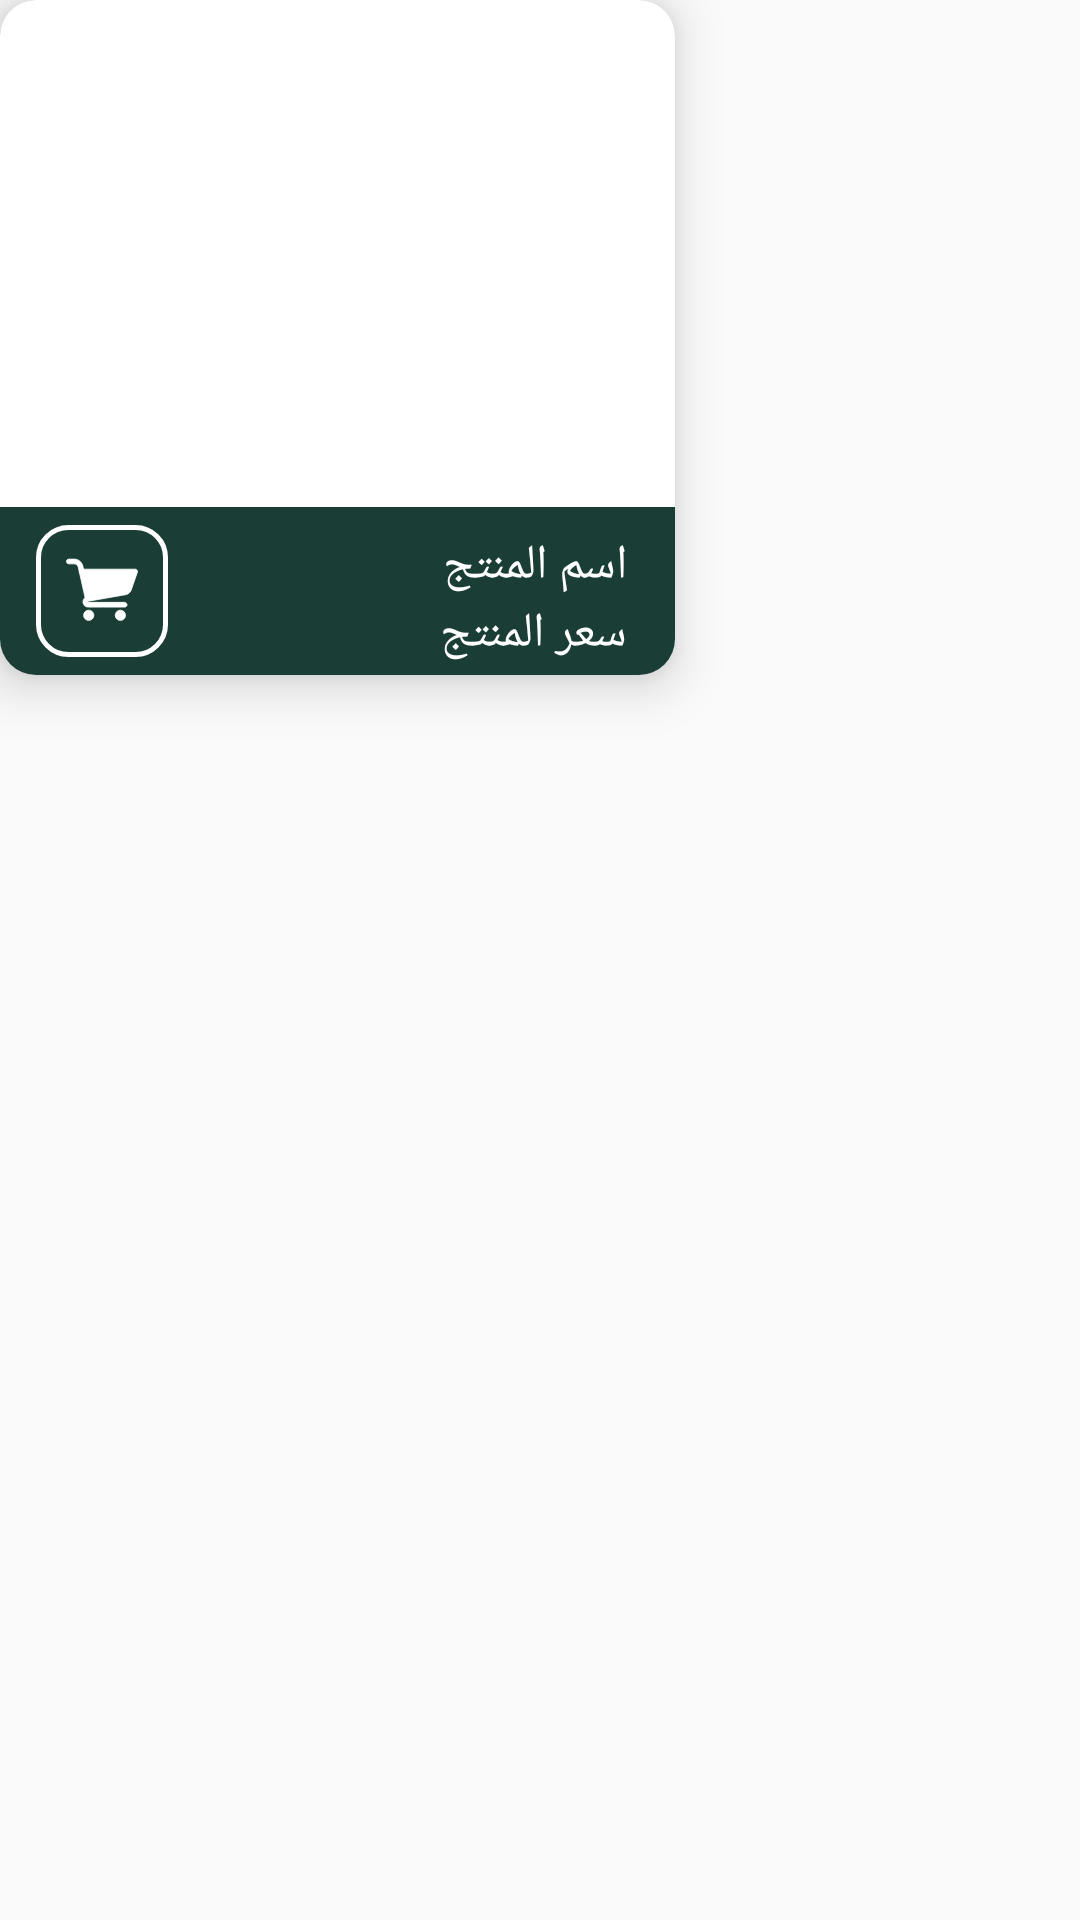

Android layout source for this screen:
<!-- AndroidManifest.xml: application theme Theme.Wajhat -->
<!-- res/layout/most_popular_item.xml -->
<?xml version="1.0" encoding="utf-8"?>
<LinearLayout xmlns:android="http://schemas.android.com/apk/res/android"
    xmlns:app="http://schemas.android.com/apk/res-auto"
    xmlns:tools="http://schemas.android.com/tools"
    android:layout_width="wrap_content"
    android:layout_height="wrap_content">

    <androidx.cardview.widget.CardView
        android:layout_width="225dp"
        android:layout_height="225dp"
        android:layoutDirection="ltr"
        app:cardCornerRadius="12dp"
        app:cardElevation="10dp">

        <androidx.constraintlayout.widget.ConstraintLayout
            android:layout_width="match_parent"
            android:layout_height="match_parent">

            <androidx.appcompat.widget.Toolbar
                android:id="@+id/toolbar3"
                android:layout_width="match_parent"
                android:layout_height="wrap_content"
                android:background="@color/green_topbar"
                android:minHeight="?attr/actionBarSize"
                android:theme="?attr/actionBarTheme"
                app:layout_constraintBottom_toBottomOf="parent"
                app:layout_constraintEnd_toEndOf="parent"
                app:layout_constraintStart_toStartOf="parent" />

            <ImageView
                android:id="@+id/image_of_most_popular"
                android:layout_width="0dp"
                android:layout_height="0dp"
                android:scaleType="centerCrop"
                app:layout_constraintBottom_toTopOf="@+id/toolbar3"
                app:layout_constraintEnd_toEndOf="parent"
                app:layout_constraintStart_toStartOf="parent"
                app:layout_constraintTop_toTopOf="parent" />

            <TextView
                android:id="@+id/price_of_most_popular"
                android:layout_width="wrap_content"
                android:layout_height="wrap_content"
                android:fontFamily="@font/el_messiri"
                android:text="سعر المنتج"
                android:textColor="@color/white"
                android:textSize="16sp"
                app:layout_constraintBottom_toBottomOf="@+id/toolbar3"
                app:layout_constraintEnd_toEndOf="@+id/title_of_most_popular"
                app:layout_constraintTop_toBottomOf="@+id/title_of_most_popular"
                app:layout_constraintVertical_bias="0.25" />

            <TextView
                android:id="@+id/title_of_most_popular"
                android:layout_width="wrap_content"
                android:layout_height="wrap_content"
                android:layout_marginEnd="16dp"
                android:fontFamily="@font/el_messiri"
                android:text="اسم المنتج"
                android:textColor="@color/white"
                android:textSize="16sp"
                app:layout_constraintBottom_toBottomOf="@+id/toolbar3"
                app:layout_constraintEnd_toEndOf="@+id/toolbar3"
                app:layout_constraintTop_toTopOf="@+id/toolbar3"
                app:layout_constraintVertical_bias="0.25" />

            <ImageButton
                android:id="@+id/imageButton"
                android:layout_width="wrap_content"
                android:layout_height="wrap_content"
                android:layout_marginStart="12dp"
                android:layout_marginTop="4dp"
                android:layout_marginBottom="4dp"
                android:background="@drawable/product_view_btn_background"
                android:padding="10dp"
                android:src="@drawable/black_shopping_cart_10933"
                app:layout_constraintBottom_toBottomOf="@+id/toolbar3"
                app:layout_constraintStart_toStartOf="parent"
                app:layout_constraintTop_toTopOf="@+id/toolbar3"
                tools:ignore="SpeakableTextPresentCheck,TouchTargetSizeCheck" />
        </androidx.constraintlayout.widget.ConstraintLayout>
    </androidx.cardview.widget.CardView>
</LinearLayout>
<!-- resources referenced by this layout -->
<resources>
  <color name="green_topbar">#1A3D36</color>
  <color name="white">#FFFFFFFF</color>
  <!-- drawable black_shopping_cart_10933: vector/xml drawable (drawable, 2046 chars, omitted) -->
  <!-- drawable product_view_btn_background (drawable) -->
  <?xml version="1.0" encoding="utf-8"?>
  <shape xmlns:android="http://schemas.android.com/apk/res/android">
  <solid android:color="@color/green_topbar"/>
      <stroke android:color="@color/white" android:width="1.5dp"/>
      <corners android:radius="10dp"/>
  </shape>
  <style name="Theme.Wajhat" parent="Base.Theme.Wajhat" />
  <style name="Base.Theme.Wajhat" parent="Theme.AppCompat.Light.NoActionBar">
          
          
      </style>
</resources>
